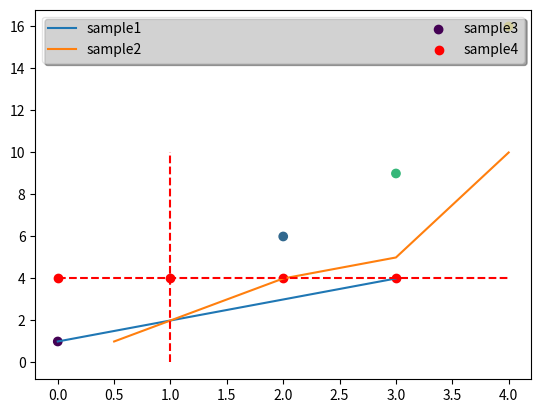

This figure's Python source:
#!/usr/bin/python
# -*- coding: UTF-8 -*-
import matplotlib.pyplot as plt
import numpy as np
from time import sleep



#只提供了一个list，matplotlib就会假设这个序列是Y轴上的取值，并且会自动为你生成X轴上的值
plt.plot([1,2,3,4],label="sample1")

#同时提供了x,y的值
plt.plot([0.5, 2, 3, 4], [1, 4, 5, 10],label="sample2")


#绘制散点图
#为每个点指定不同的颜色
plt.scatter([0,2,3,4], [1,6,9,16],c=[0,1,2,3],label="sample3")
#为所有点指定同一个颜色
plt.scatter([0,1,2,3], [4,4,4,4],color='red',label="sample4")


plt.vlines(1,ymin=0, ymax=10,colors = "r", linestyles = "dashed")
plt.hlines(4, xmin=0, xmax=4, colors = "r", linestyles = "dashed")

#绘制标签栏
#loc参数设置标签的显示位置，'best'为自适应方式
#ncol设置列的数量，使显示扁平化，当要表示的标签特别多的时候会有用
leg = plt.legend(loc='best', ncol=2, mode="expand", shadow=True, fancybox=True)
leg.get_frame().set_alpha(0.5)

plt.show()
